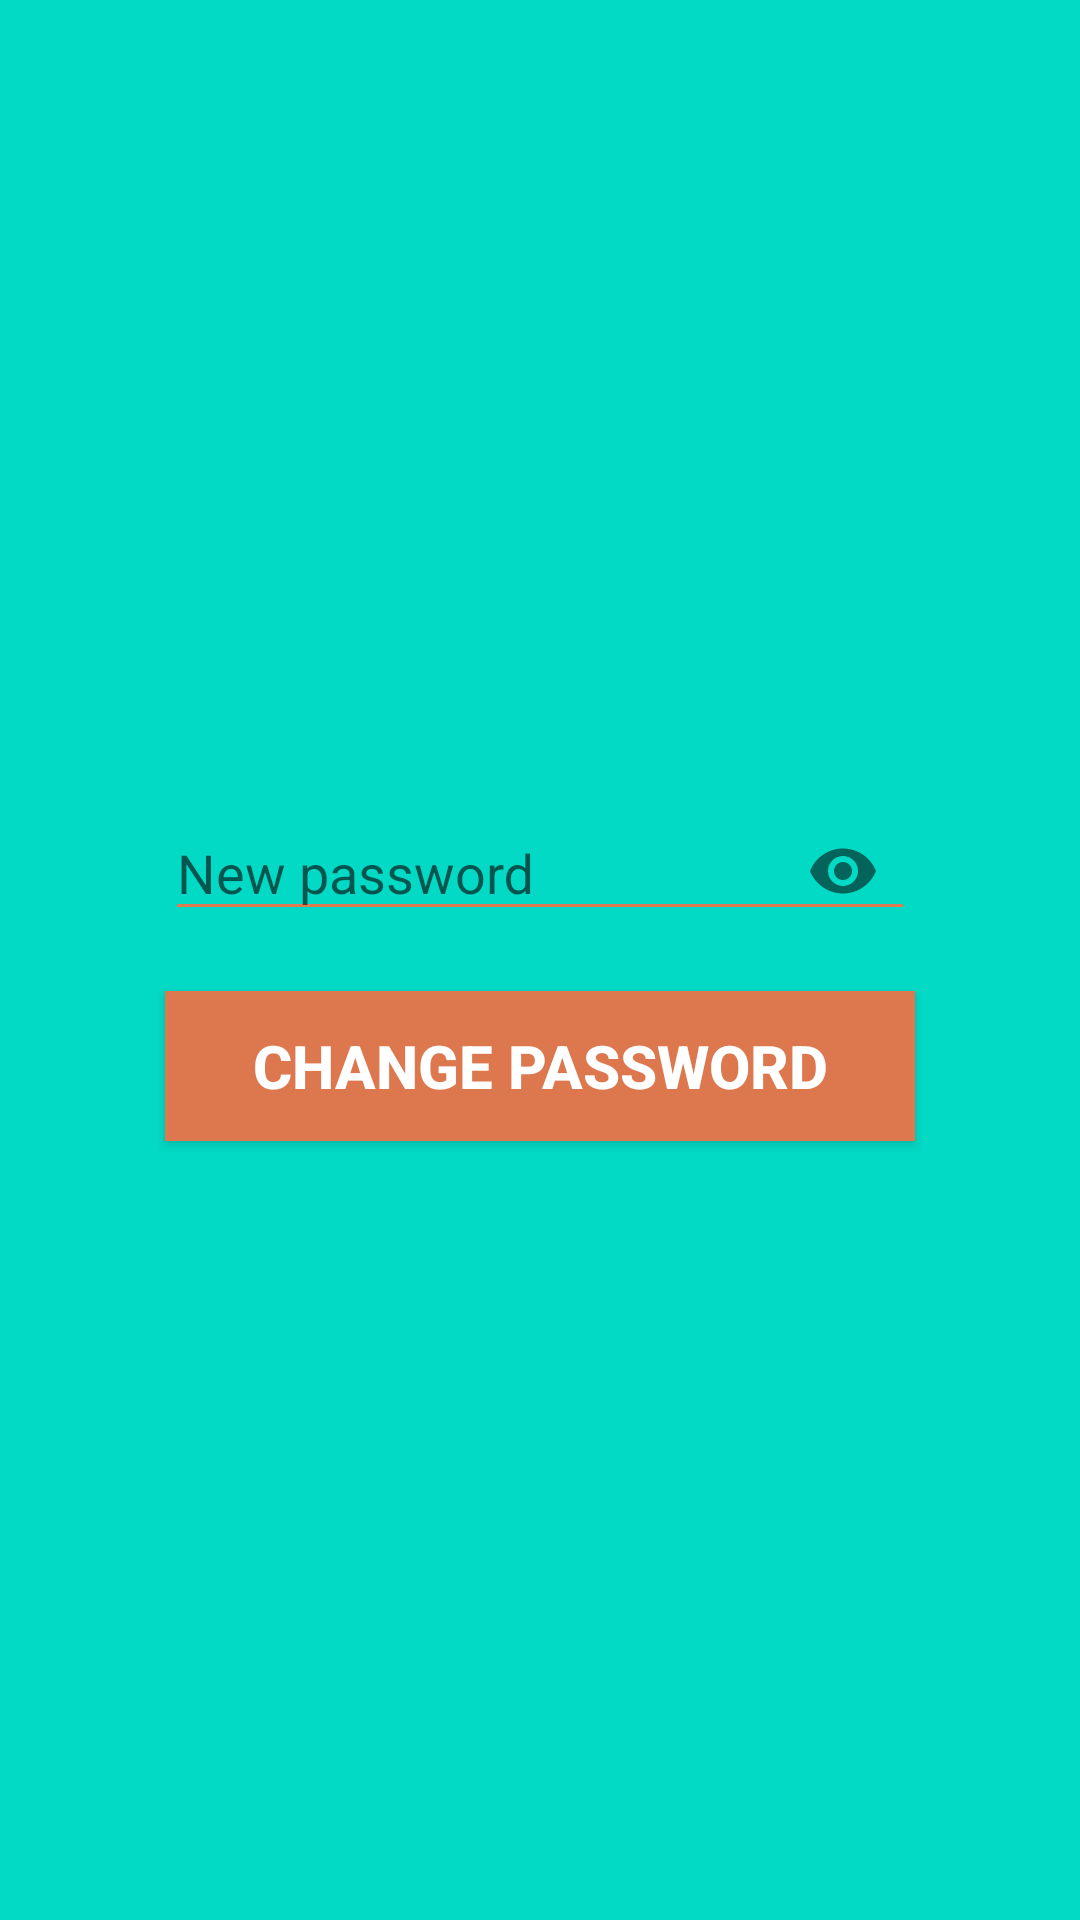

Here is an Android app screen rendered from its layout file. Give the layout XML and the strings, colors and styles it references.
<!-- AndroidManifest.xml: application theme AppTheme -->
<!-- res/layout/activity_password_change_screen.xml -->
<?xml version="1.0" encoding="utf-8"?>
<androidx.constraintlayout.widget.ConstraintLayout xmlns:android="http://schemas.android.com/apk/res/android"
    xmlns:app="http://schemas.android.com/apk/res-auto"
    xmlns:tools="http://schemas.android.com/tools"
    android:layout_width="match_parent"
    android:layout_height="match_parent"
    tools:context=".PasswordChangeScreen">

    <LinearLayout
        android:layout_width="match_parent"
        android:layout_height="match_parent"
        android:background="@color/colorAccent"
        android:gravity="center"
        android:orientation="vertical"
        app:layout_constraintTop_toTopOf="parent">

        <com.google.android.material.textfield.TextInputLayout
            android:layout_width="wrap_content"
            android:layout_height="wrap_content"
            app:passwordToggleEnabled="true">

            <com.google.android.material.textfield.TextInputEditText
                android:id="@+id/activity_password_change_screen_passwordChange_textInputLayout"
                style="@style/common_textInputLayout"
                android:layout_marginTop="20dp"
                android:hint="@string/common_newPassword"
                android:inputType="textPassword"
                android:textColor="@color/colorWhite"
                android:theme="@style/MyEditText">


            </com.google.android.material.textfield.TextInputEditText>


        </com.google.android.material.textfield.TextInputLayout>


        <androidx.appcompat.widget.AppCompatButton
            android:id="@+id/activity_password_change_screen_passwordChange_button"
            style="@style/common_button"
            android:layout_marginTop="20dp"
            android:text="@string/common_changeButton">

        </androidx.appcompat.widget.AppCompatButton>


    </LinearLayout>

</androidx.constraintlayout.widget.ConstraintLayout>
<!-- resources referenced by this layout -->
<resources>
  <color name="colorAccent">#03DAC5</color>
  <color name="colorWhite">#FFFFFF</color>
  <string name="common_changeButton">Change Password</string>
  <string name="common_newPassword">New password</string>
  <style name="MyEditText">
          <item name="colorControlNormal">@color/colorOrange</item>
          <item name="colorControlActivated">@color/colorOrange</item>
          <item name="colorControlHighlight">@color/colorOrange</item>
      </style>
  <style name="common_button">
          <item name="android:layout_width">250dp</item>
          <item name="android:layout_height">50dp</item>
          <item name="android:background">@color/colorOrange</item>
          <item name="android:textColor">@color/colorWhite</item>
          <item name="android:textSize">20dp</item>
          <item name="android:textStyle">bold</item>
  
      </style>
  <style name="common_textInputLayout">
          <item name="android:layout_width">250dp</item>
          <item name="android:layout_height">40dp</item>
      </style>
  <style name="AppTheme" parent="Theme.AppCompat.Light.DarkActionBar">
          
          <item name="colorPrimary">@color/colorPrimary</item>
          <item name="colorPrimaryDark">@color/colorPrimaryDark</item>
          <item name="colorAccent">@color/colorAccent</item>
      </style>
  <color name="colorOrange">#E4F87045</color>
  <color name="colorPrimary">#6200EE</color>
  <color name="colorPrimaryDark">#3700B3</color>
</resources>
